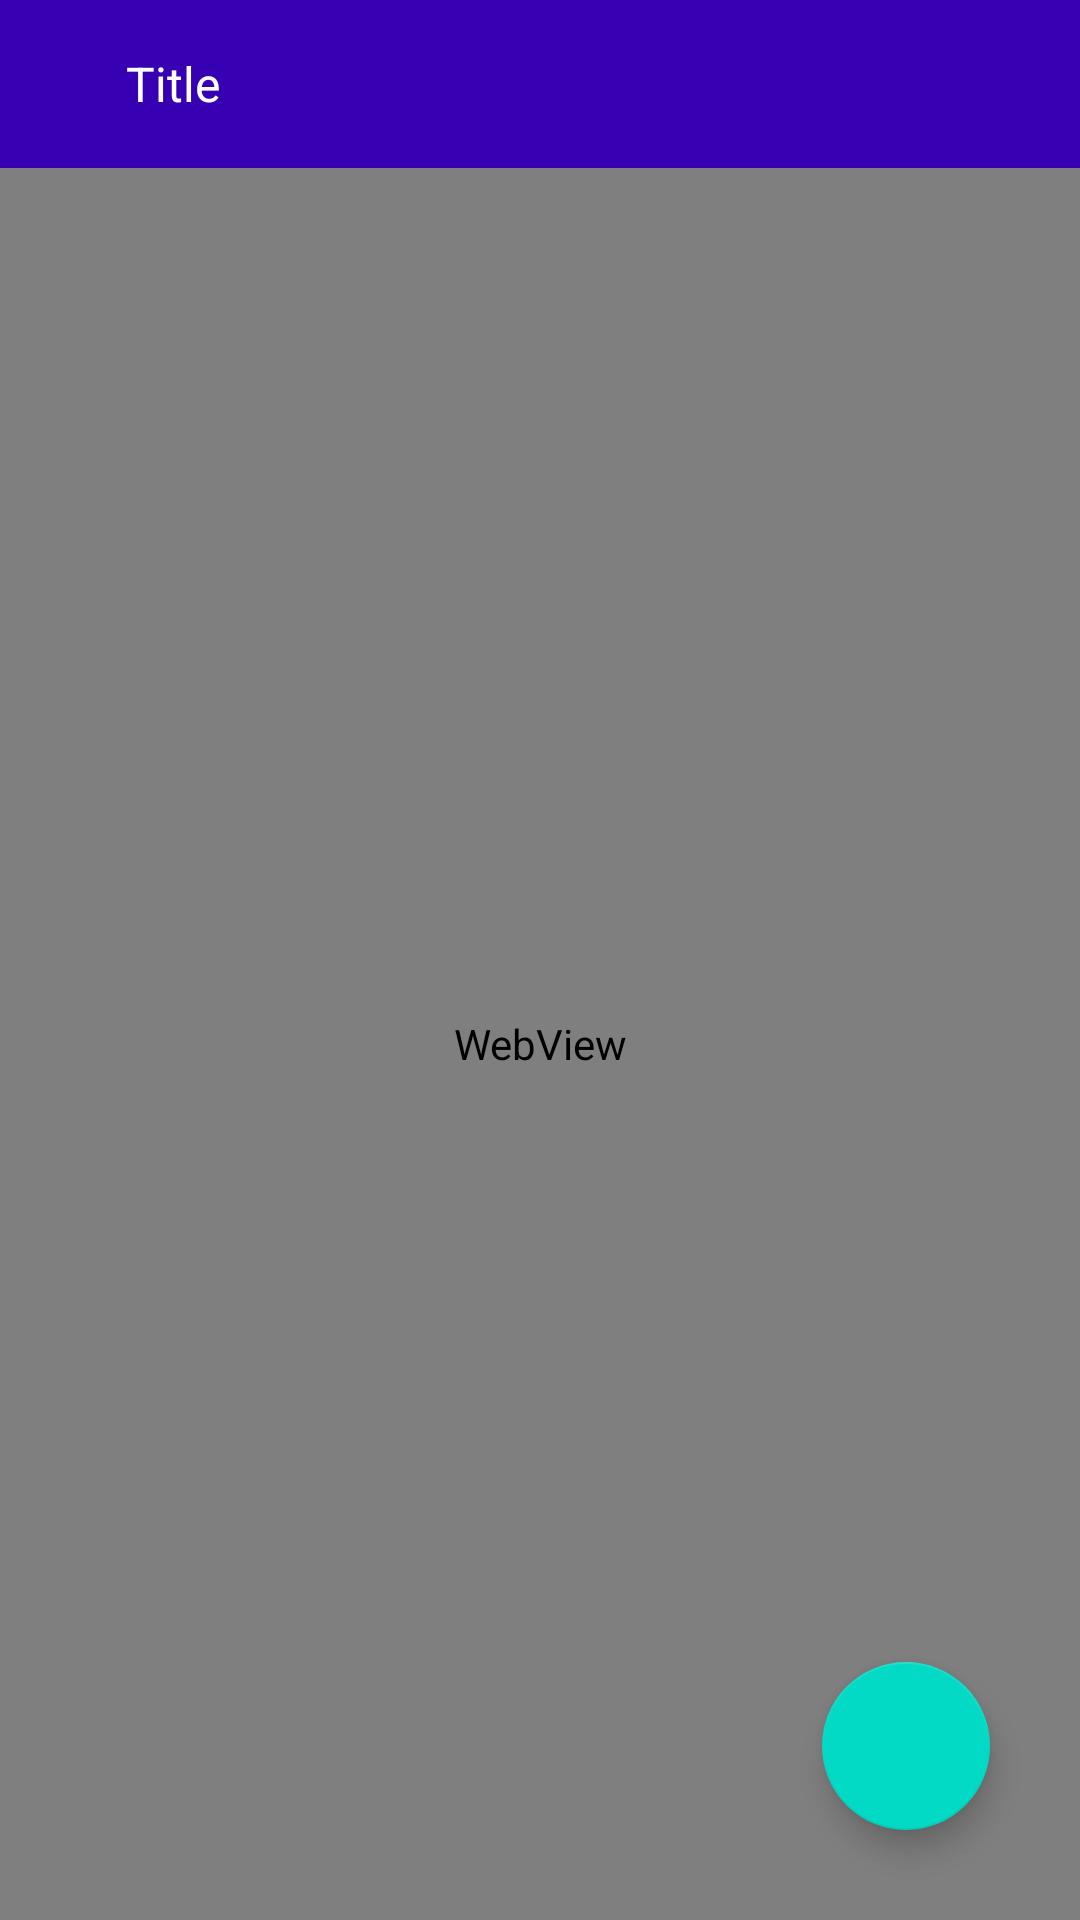

The Android layout XML behind this screen, and the referenced resources:
<!-- AndroidManifest.xml: application theme Theme.Ace_NewsApp -->
<!-- res/layout/fragment_news_details.xml -->
<?xml version="1.0" encoding="utf-8"?>
<androidx.constraintlayout.widget.ConstraintLayout xmlns:android="http://schemas.android.com/apk/res/android"
    xmlns:app="http://schemas.android.com/apk/res-auto"
    xmlns:tools="http://schemas.android.com/tools"
    android:layout_width="match_parent"
    android:layout_height="match_parent">

    <RelativeLayout
        android:id="@+id/topLayout"
        android:layout_width="match_parent"
        android:layout_height="?attr/actionBarSize"
        android:background="@color/purple_700"
        app:layout_constraintStart_toStartOf="parent"
        app:layout_constraintEnd_toEndOf="parent"
        app:layout_constraintTop_toTopOf="parent"
        android:gravity="center_vertical"
        android:paddingHorizontal="10dp"
        >

        <ImageView
            android:id="@+id/ivBack"
            android:layout_width="22dp"
            android:layout_height="22dp"
            android:src="@drawable/baseline_arrow_back_24"
            />

        <TextView
            android:id="@+id/tvTitle"
            android:layout_width="match_parent"
            android:layout_height="wrap_content"
            android:layout_toEndOf="@+id/ivBack"
            android:text="Title"
            android:textColor="@color/white"
            android:maxLines="1"
            android:ellipsize="end"
            android:textSize="16sp"
            android:layout_marginStart="10dp"
            />

    </RelativeLayout>


    <WebView
        android:id="@+id/webView"
        android:layout_width="match_parent"
        android:layout_height="0dp"
        app:layout_constraintStart_toStartOf="parent"
        app:layout_constraintEnd_toEndOf="parent"
        app:layout_constraintTop_toBottomOf="@+id/topLayout"
        app:layout_constraintBottom_toBottomOf="parent"/>

    <com.google.android.material.floatingactionbutton.FloatingActionButton
        android:id="@+id/fab"
        android:layout_width="wrap_content"
        android:layout_height="wrap_content"
        android:layout_marginEnd="30dp"
        android:layout_marginBottom="30dp"
        android:src="@drawable/ic_fav_fill"
        app:tint="@android:color/white"
        app:fabSize="normal"
        app:layout_constraintBottom_toBottomOf="parent"
        app:layout_constraintEnd_toEndOf="parent" />

</androidx.constraintlayout.widget.ConstraintLayout>
<!-- resources referenced by this layout -->
<resources>
  <style name="Theme.Ace_NewsApp" parent="Theme.MaterialComponents.DayNight.DarkActionBar">
          
          <item name="colorPrimary">@color/purple_500</item>
          <item name="colorPrimaryVariant">@color/purple_700</item>
          <item name="colorOnPrimary">@color/white</item>
          
          <item name="colorSecondary">@color/teal_200</item>
          <item name="colorSecondaryVariant">@color/teal_700</item>
          <item name="colorOnSecondary">@color/black</item>
          
          <item name="android:statusBarColor">?attr/colorPrimaryVariant</item>
          
      </style>
  <!-- not gathered from this repository: default colours our renderer supplied (Android Studio template values) -->
  <color name="purple_500">#FF6200EE</color>
  <color name="purple_700">#FF3700B3</color>
  <color name="teal_200">#FF03DAC5</color>
  <color name="teal_700">#FF018786</color>
  <color name="black">#FF000000</color>
  <color name="white">#FFFFFFFF</color>
</resources>
